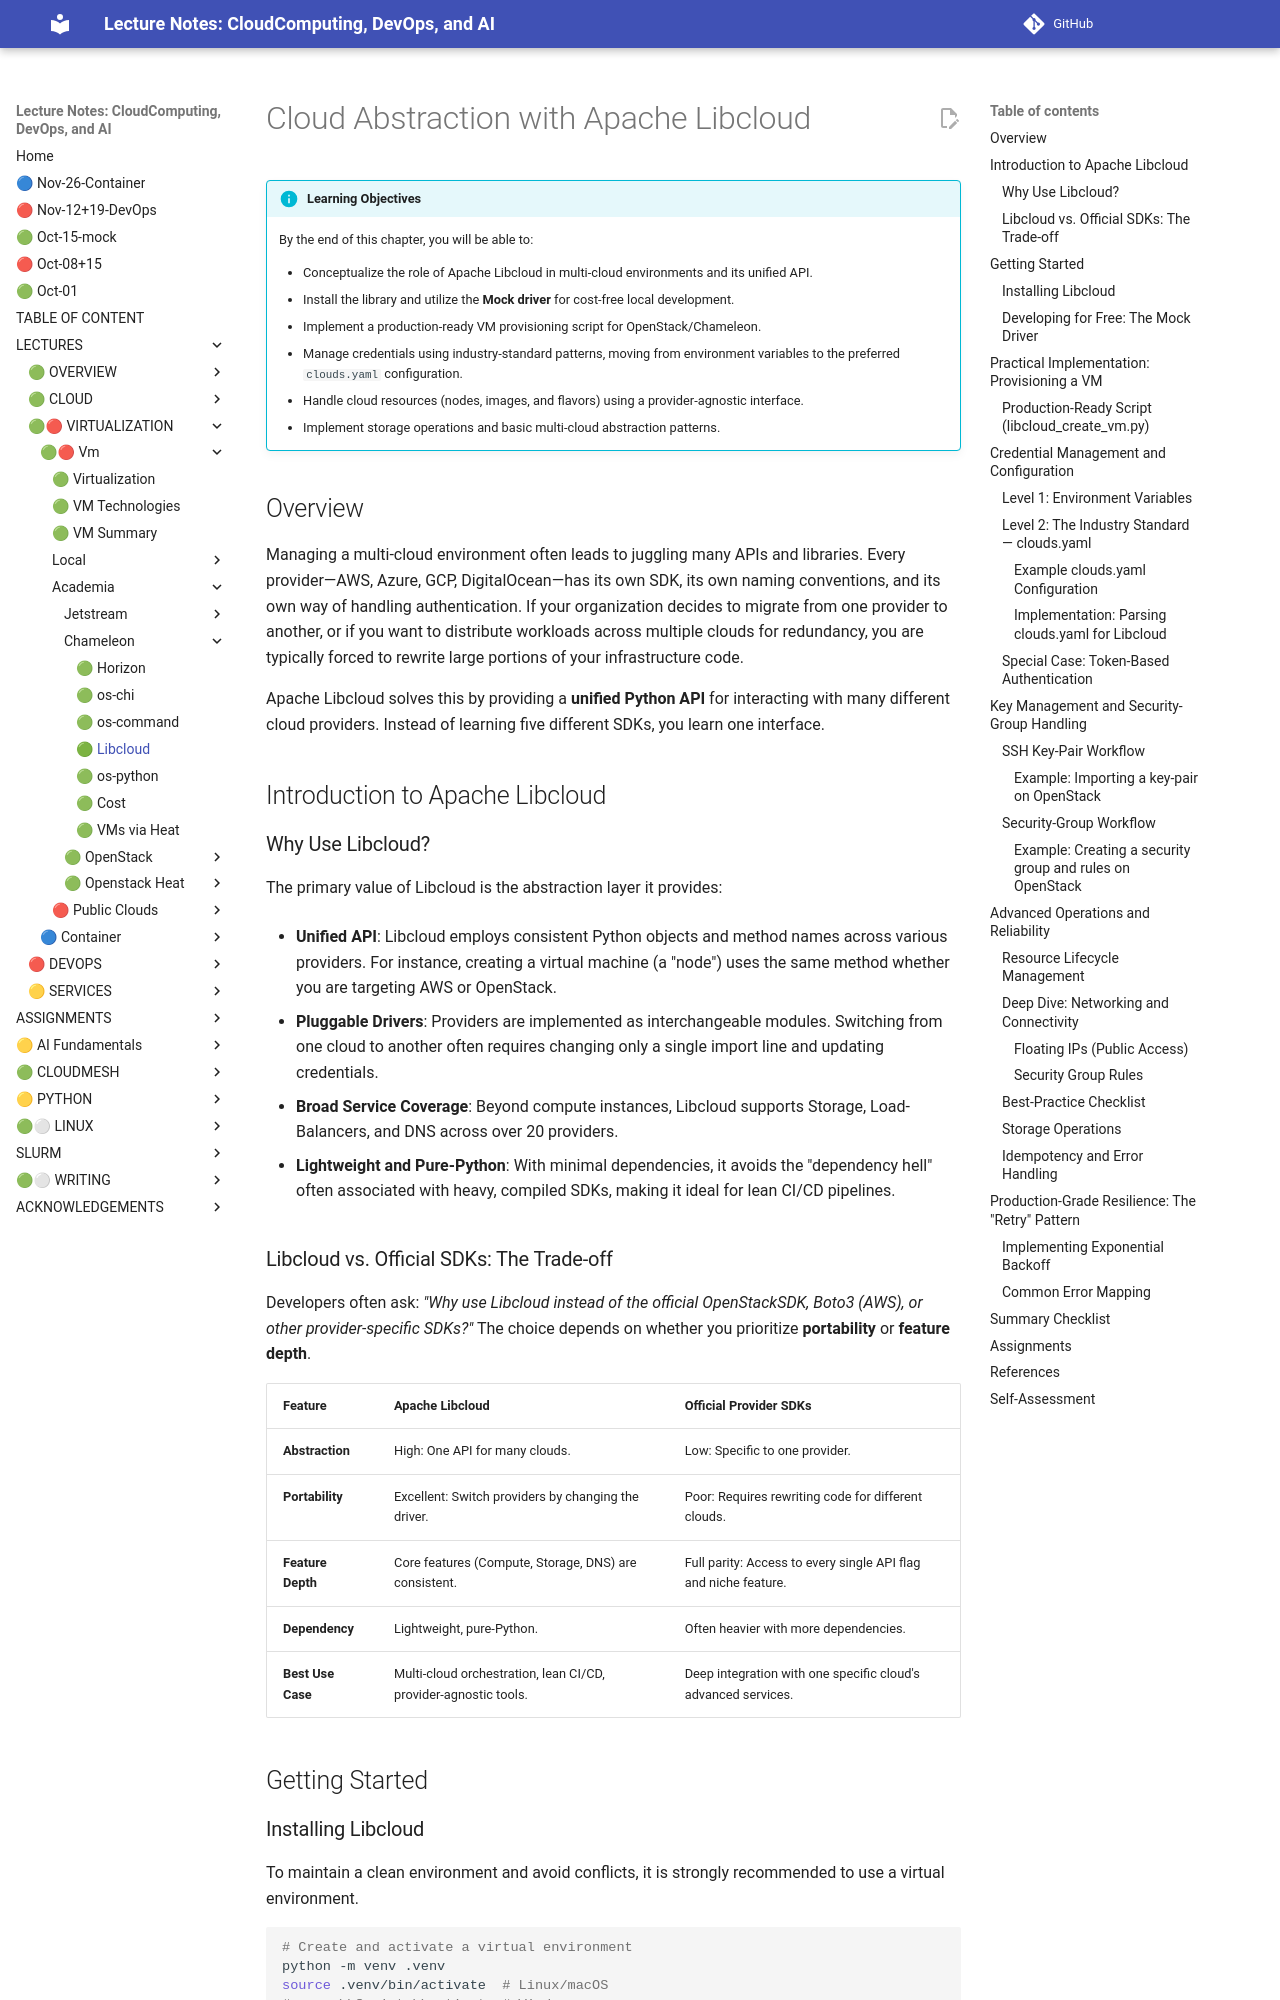

repository: cloudmesh-ai/cloudmesh-ai-lecture · page: section/cloud/topics/libcloud/index.html · generator: mkdocs

# Cloud Abstraction with Apache Libcloud

!!! info "Learning Objectives"

    By the end of this chapter, you will be able to:

    - Conceptualize the role of Apache Libcloud in multi-cloud environments and its unified API.
    - Install the library and utilize the **Mock driver** for cost-free local development.
    - Implement a production-ready VM provisioning script for OpenStack/Chameleon.
    - Manage credentials using industry-standard patterns, moving from environment variables to the preferred `clouds.yaml` configuration.
    - Handle cloud resources (nodes, images, and flavors) using a provider-agnostic interface.
    - Implement storage operations and basic multi-cloud abstraction patterns.

## Overview

Managing a multi-cloud environment often leads to juggling many APIs and libraries. Every provider—AWS, Azure, GCP, DigitalOcean—has its own SDK, its own naming conventions, and its own way of handling authentication. If your organization decides to migrate from one provider to another, or if you want to distribute workloads across multiple clouds for redundancy, you are typically forced to rewrite large portions of your infrastructure code.

Apache Libcloud solves this by providing a **unified Python API** for interacting with many different cloud providers. Instead of learning five different SDKs, you learn one interface.

## Introduction to Apache Libcloud

### Why Use Libcloud?

The primary value of Libcloud is the abstraction layer it provides:

- **Unified API**: Libcloud employs consistent Python objects and method names across various providers. For instance, creating a virtual machine (a "node") uses the same method whether you are targeting AWS or OpenStack.

- **Pluggable Drivers**: Providers are implemented as interchangeable modules. Switching from one cloud to another often requires changing only a single import line and updating credentials.

- **Broad Service Coverage**: Beyond compute instances, Libcloud supports Storage, Load-Balancers, and DNS across over 20 providers.

- **Lightweight and Pure-Python**: With minimal dependencies, it avoids the "dependency hell" often associated with heavy, compiled SDKs, making it ideal for lean CI/CD pipelines.

### Libcloud vs. Official SDKs: The Trade-off

Developers often ask: *"Why use Libcloud instead of the official OpenStackSDK, Boto3 (AWS), or other provider-specific SDKs?"* The choice depends on whether you prioritize **portability** or **feature depth**.

| Feature | Apache Libcloud | Official Provider SDKs |
| :--- | :--- | :--- |
| **Abstraction** | High: One API for many clouds. | Low: Specific to one provider. |
| **Portability** | Excellent: Switch providers by changing the driver. | Poor: Requires rewriting code for different clouds. |
| **Feature Depth** | Core features (Compute, Storage, DNS) are consistent. | Full parity: Access to every single API flag and niche feature. |
| **Dependency** | Lightweight, pure-Python. | Often heavier with more dependencies. |
| **Best Use Case** | Multi-cloud orchestration, lean CI/CD, provider-agnostic tools. | Deep integration with one specific cloud's advanced services. |

## Getting Started
